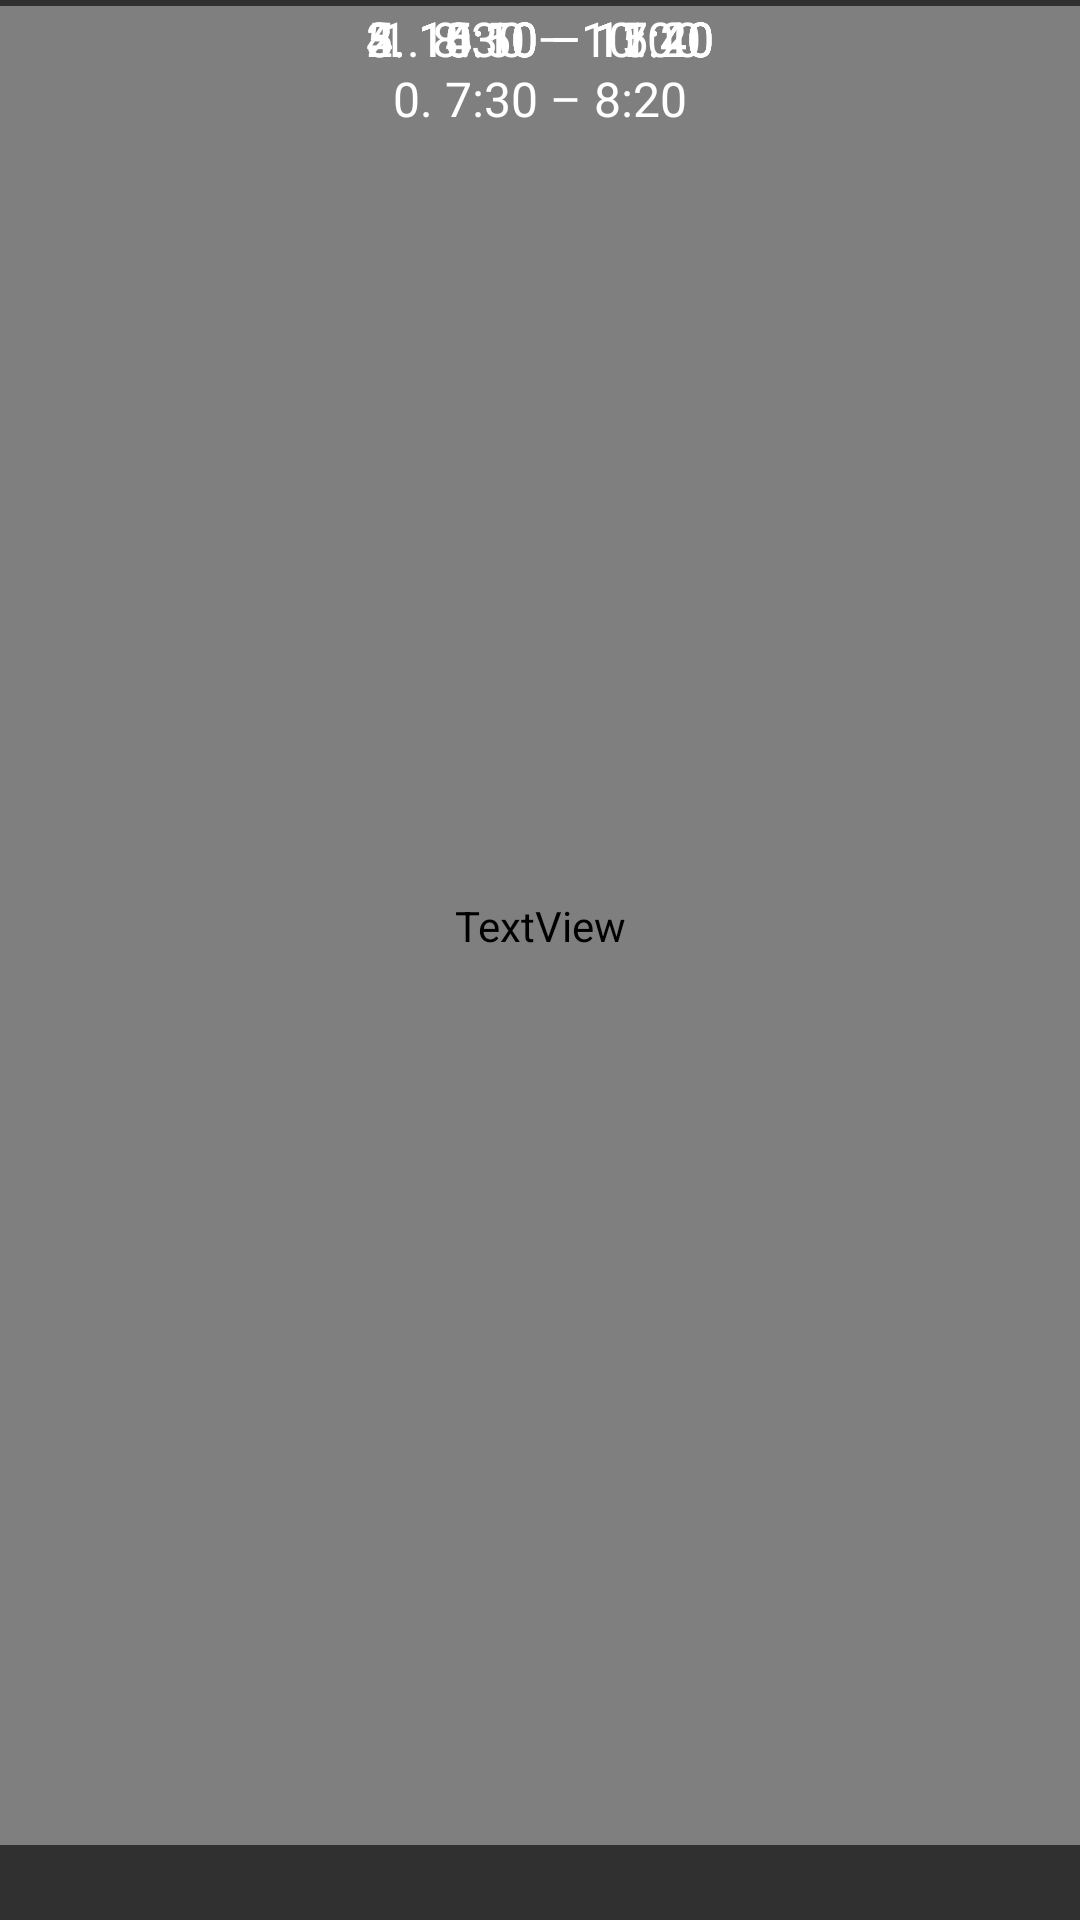

Produce the Android XML layout that renders to this screen, including the resource entries it uses.
<!-- AndroidManifest.xml: application theme AppTheme -->
<!-- res/layout/fragment_bottom_navigation_drawer.xml -->
<?xml version="1.0" encoding="utf-8"?>
<androidx.constraintlayout.widget.ConstraintLayout xmlns:android="http://schemas.android.com/apk/res/android"
    xmlns:app="http://schemas.android.com/apk/res-auto"
    xmlns:tools="http://schemas.android.com/tools"
    android:id="@+id/navigation_view_layout"
    android:layout_width="match_parent"
    android:layout_height="match_parent"
    android:background="@color/colorDrawerBackground"
    app:behavior_hideable="true"
    app:layout_behavior="@string/bottom_sheet_behavior"
    android:paddingBottom="25dp">


    <TextView
        android:id="@+id/textView"
        android:layout_width="match_parent"
        android:layout_height="match_parent"
        android:layout_marginTop="18dp"
        android:fontFamily="@font/google_sans"
        android:gravity="center_horizontal"
        android:text="@string/bottom_sheet_header"
        android:textAlignment="center"
        android:textColor="@android:color/white"
        android:textSize="24sp"
        app:layout_constraintTop_toTopOf="parent"
        tools:layout_editor_absoluteX="84dp" />

    <TextView
        android:id="@+id/textView2"
        android:layout_width="match_parent"
        android:layout_height="match_parent"
        android:layout_marginTop="2dp"
        android:fontFamily="@font/google_sans"
        android:gravity="center_horizontal|fill_horizontal"
        android:text="@string/bottom_sheet_text"
        android:textAlignment="center"
        android:textColor="@android:color/white"
        android:textSize="18sp"
        app:layout_constraintStart_toStartOf="@+id/textView"
        app:layout_constraintTop_toBottomOf="@+id/textView" />

    <View
        android:id="@+id/view2"
        android:layout_width="match_parent"
        android:layout_height="2dip"
        android:layout_marginTop="15dp"
        android:background="#447e7e7e"
        app:layout_constraintEnd_toEndOf="parent"
        app:layout_constraintHorizontal_bias="0.0"
        app:layout_constraintStart_toStartOf="parent"
        app:layout_constraintTop_toBottomOf="@+id/textView2" />

    <TextView
        android:id="@+id/text_times_1"
        android:layout_width="match_parent"
        android:layout_height="match_parent"
        android:layout_marginTop="2dp"
        android:gravity="center_horizontal|fill_horizontal"
        android:paddingTop="20dp"
        android:text="@string/time_item1"
        android:textAlignment="center"
        android:textColor="@android:color/white"
        android:textSize="16sp"
        app:layout_constraintStart_toStartOf="@+id/view2"
        app:layout_constraintTop_toBottomOf="@+id/view2" />

    <TextView
        android:id="@+id/text_times_2"
        android:layout_width="match_parent"
        android:layout_height="match_parent"
        android:layout_marginTop="2dp"
        android:gravity="center_horizontal|fill_horizontal"
        android:text="@string/time_item2"
        android:textAlignment="center"
        android:textColor="@android:color/white"
        android:textSize="16sp"
        app:layout_constraintStart_toStartOf="@+id/text_times_1"
        app:layout_constraintTop_toBottomOf="@+id/text_times_1" />

    <TextView
        android:id="@+id/text_times_3"
        android:layout_width="match_parent"
        android:layout_height="match_parent"
        android:layout_marginTop="2dp"
        android:gravity="center_horizontal|fill_horizontal"
        android:text="@string/time_item3"
        android:textAlignment="center"
        android:textColor="@android:color/white"
        android:textSize="16sp"
        app:layout_constraintStart_toStartOf="@+id/text_times_2"
        app:layout_constraintTop_toBottomOf="@+id/text_times_2" />

    <TextView
        android:id="@+id/text_times_4"
        android:layout_width="match_parent"
        android:layout_height="match_parent"
        android:layout_marginTop="2dp"
        android:gravity="center_horizontal|fill_horizontal"
        android:text="@string/time_item4"
        android:textAlignment="center"
        android:textColor="@android:color/white"
        android:textSize="16sp"
        app:layout_constraintStart_toStartOf="@+id/text_times_3"
        app:layout_constraintTop_toBottomOf="@+id/text_times_3" />

    <TextView
        android:id="@+id/text_times_5"
        android:layout_width="match_parent"
        android:layout_height="match_parent"
        android:layout_marginTop="2dp"
        android:gravity="center_horizontal|fill_horizontal"
        android:text="@string/time_item5"
        android:textAlignment="center"
        android:textColor="@android:color/white"
        android:textSize="16sp"
        app:layout_constraintStart_toStartOf="@+id/text_times_4"
        app:layout_constraintTop_toBottomOf="@+id/text_times_4" />

    <TextView
        android:id="@+id/text_times_6"
        android:layout_width="match_parent"
        android:layout_height="match_parent"
        android:layout_marginTop="2dp"
        android:gravity="center_horizontal|fill_horizontal"
        android:text="@string/time_item6"
        android:textAlignment="center"
        android:textColor="@android:color/white"
        android:textSize="16sp"
        app:layout_constraintStart_toStartOf="@+id/text_times_5"
        app:layout_constraintTop_toBottomOf="@+id/text_times_5" />
</androidx.constraintlayout.widget.ConstraintLayout>
<!-- resources referenced by this layout -->
<resources>
  <color name="colorDrawerBackground">#303030</color>
  <string name="bottom_sheet_header">Расписание звонков</string>
  <string name="bottom_sheet_text">Для полного дня</string>
  <string name="time_item1">0. 7:30 – 8:20</string>
  <string name="time_item2">1. 8:30 – 10:00</string>
  <string name="time_item3">2. 10:10 – 11:40</string>
  <string name="time_item4">3. 10:10 – 11:40</string>
  <string name="time_item5">4. 14:10 – 15:40</string>
  <string name="time_item6">5. 15:50 – 17:20</string>
  <style name="AppTheme" parent="Theme.MaterialComponents.Light.NoActionBar">
          
          <item name="colorPrimary">@color/colorPrimary</item>
          <item name="colorPrimaryDark">@color/colorPrimaryDark</item>
          <item name="colorAccent">@color/colorAccent</item>
          <item name="android:textColorSecondary">@android:color/white</item>
      </style>
  <color name="colorPrimary">#000000</color>
  <color name="colorPrimaryDark">#121212</color>
  <color name="colorAccent">#000000</color>
</resources>
